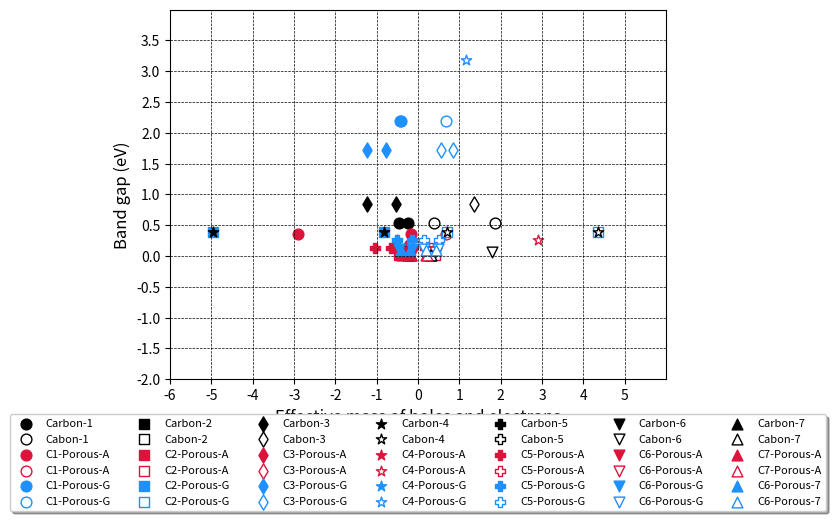

This chart was generated by the following Python code:
import matplotlib.pyplot as plt
from numpy.random import random
import numpy as np

size = 60

# ---------------------------------------------------------------------------------------------------------------------------------
#  Carbon-1 collections
# ---------------------------------------------------------------------------------------------------------------------------------
Carbon1_x_1 = np.array([-0.254, -0.466])
Carbon1_y_1 = np.array([0.540, 0.540])
Carbon1_x_2 = np.array([0.387, 1.852])
Carbon1_y_2 = np.array([0.540, 0.540])
Carbon1_1 = plt.scatter(Carbon1_x_1, Carbon1_y_1, marker='o', s=size, color='black', label='Carbon-1')
Carbon1_2 = plt.scatter(Carbon1_x_2, Carbon1_y_2, marker='o', s=size, color='white', edgecolors='black', label='Cabon-1')

C1PA_x_1 = np.array([-0.176, -2.911])
C1PA_y_1 = np.array([0.363, 0.363])
C1PA_x_2 = np.array([0.676])
C1PA_y_2 = np.array([0.363])
C1PA_1 = plt.scatter(C1PA_x_1, C1PA_y_1, marker='o', s=size, color='crimson', label='C1-Porous-A')
C1PA_2 = plt.scatter(C1PA_x_2, C1PA_y_2, marker='o', s=size, color='white', edgecolors='crimson', label='C1-Porous-A')

C1PG_x_1 = np.array([-0.410, -0.431])
C1PG_y_1 = np.array([2.186, 2.186])
C1PG_x_2 = np.array([0.676])
C1PG_y_2 = np.array([2.186])
C1PG_1 = plt.scatter(C1PG_x_1, C1PG_y_1, marker='o', s=size, color='dodgerblue', label='C1-Porous-G')
C1PG_2 = plt.scatter(C1PG_x_2, C1PG_y_2, marker='o', s=size, color='white', edgecolors='dodgerblue', label='C1-Porous-G')

# ---------------------------------------------------------------------------------------------------------------------------------
#  Carbon-2 collections
# ---------------------------------------------------------------------------------------------------------------------------------

# CARBON-2 is metalic

Carbon2_x_1 = np.array([])
Carbon2_y_1 = np.array([])
Carbon2_x_2 = np.array([])
Carbon2_y_2 = np.array([])
Carbon2_1 = plt.scatter(Carbon2_x_1, Carbon2_y_1, marker='s', s=size, color='black', label='Carbon-2')
Carbon2_2 = plt.scatter(Carbon2_x_2, Carbon2_y_2, marker='s', s=size, color='white', edgecolors='black', label='Cabon-2')

C2PA_x_1 = np.array([-0.456, -0.383])
C2PA_y_1 = np.array([0.017, 0.017])
C2PA_x_2 = np.array([0.407, 0.259])
C2PA_y_2 = np.array([0.017, 0.017])
C2PA_1 = plt.scatter(C2PA_x_1, C2PA_y_1, marker='s', s=size, color='crimson', label='C2-Porous-A')
C2PA_2 = plt.scatter(C2PA_x_2, C2PA_y_2, marker='s', s=size, color='white', edgecolors='crimson', label='C2-Porous-A')

C2PG_x_1 = np.array([-0.824, -4.965])
C2PG_y_1 = np.array([0.382, 0.382])
C2PG_x_2 = np.array([0.692, 4.348])
C2PG_y_2 = np.array([0.382, 0.382])
C2PG_1 = plt.scatter(C2PG_x_1, C2PG_y_1, marker='s', s=size, color='dodgerblue', label='C2-Porous-G')
C2PG_2 = plt.scatter(C2PG_x_2, C2PG_y_2, marker='s', s=size, color='white', edgecolors='dodgerblue', label='C2-Porous-G')

# ---------------------------------------------------------------------------------------------------------------------------------
#  Carbon-3 collections
# ---------------------------------------------------------------------------------------------------------------------------------

Carbon3_x_1 = np.array([-0.544, -1.237])
Carbon3_y_1 = np.array([0.837, 0.837])
Carbon3_x_2 = np.array([1.351])
Carbon3_y_2 = np.array([0.837])
Carbon3_1 = plt.scatter(Carbon3_x_1, Carbon3_y_1, marker='d', s=size, color='black', label='Carbon-3')
Carbon3_2 = plt.scatter(Carbon3_x_2, Carbon3_y_2, marker='d', s=size, color='white', edgecolors='black', label='Cabon-3')

C3PA_x_1 = np.array([-0.290, -0.518])
C3PA_y_1 = np.array([0.122, 0.122])
C3PA_x_2 = np.array([0.449, 0.428])
C3PA_y_2 = np.array([0.122, 0.122])
C3PA_1 = plt.scatter(C3PA_x_1, C3PA_y_1, marker='d', s=size, color='crimson', label='C3-Porous-A')
C3PA_2 = plt.scatter(C3PA_x_2, C3PA_y_2, marker='d', s=size, color='white', edgecolors='crimson', label='C3-Porous-A')

C3PG_x_1 = np.array([-0.777, -1.232])
C3PG_y_1 = np.array([1.727, 1.727])
C3PG_x_2 = np.array([0.566, 0.843])
C3PG_y_2 = np.array([1.727, 1.727])
C3PG_1 = plt.scatter(C3PG_x_1, C3PG_y_1, marker='d', s=size, color='dodgerblue', label='C3-Porous-G')
C3PG_2 = plt.scatter(C3PG_x_2, C3PG_y_2, marker='d', s=size, color='white', edgecolors='dodgerblue', label='C3-Porous-G')

# ---------------------------------------------------------------------------------------------------------------------------------
#  Carbon-4 collections
# ---------------------------------------------------------------------------------------------------------------------------------

Carbon4_x_1 = np.array([-0.824, -4.965])
Carbon4_y_1 = np.array([0.382, 0.382])
Carbon4_x_2 = np.array([0.692, 4.348])
Carbon4_y_2 = np.array([0.382, 0.382])
Carbon4_1 = plt.scatter(Carbon4_x_1, Carbon4_y_1, marker='*', s=size, color='black', label='Carbon-4')
Carbon4_2 = plt.scatter(Carbon4_x_2, Carbon4_y_2, marker='*', s=size, color='white', edgecolors='black', label='Cabon-4')

C4PA_x_1 = np.array([-0.505])
C4PA_y_1 = np.array([0.254])
C4PA_x_2 = np.array([0.532, 2.891])
C4PA_y_2 = np.array([0.254, 0.254])
C4PA_1 = plt.scatter(C4PA_x_1, C4PA_y_1, marker='*', s=size, color='crimson', label='C4-Porous-A')
C4PA_2 = plt.scatter(C4PA_x_2, C4PA_y_2, marker='*', s=size, color='white', edgecolors='crimson', label='C4-Porous-A')

C4PG_x_1 = np.array([-35.662])
C4PG_y_1 = np.array([3.181])
C4PG_x_2 = np.array([7.762, 1.151])
C4PG_y_2 = np.array([3.181, 3.181])
C4PG_1 = plt.scatter(C4PG_x_1, C4PG_y_1, marker='*', s=size, color='dodgerblue', label='C4-Porous-G')
C4PG_2 = plt.scatter(C4PG_x_2, C4PG_y_2, marker='*', s=size, color='white', edgecolors='dodgerblue', label='C4-Porous-G')


# ---------------------------------------------------------------------------------------------------------------------------------
#  Carbon-5 collections
# ---------------------------------------------------------------------------------------------------------------------------------

# CARBON-5 is metalic

Carbon5_x_1 = np.array([])
Carbon5_y_1 = np.array([])
Carbon5_x_2 = np.array([])
Carbon5_y_2 = np.array([])
Carbon5_1 = plt.scatter(Carbon5_x_1, Carbon5_y_1, marker='P', s=size, color='black', label='Carbon-5')
Carbon5_2 = plt.scatter(Carbon5_x_2, Carbon5_y_2, marker='P', s=size, color='white', edgecolors='black', label='Cabon-5')

C5PA_x_1 = np.array([-0.655, -1.036])
C5PA_y_1 = np.array([0.129, 0.129])
C5PA_x_2 = np.array([0.179, 0.312])
C5PA_y_2 = np.array([0.129, 0.129])
C5PA_1 = plt.scatter(C5PA_x_1, C5PA_y_1, marker='P', s=size, color='crimson', label='C5-Porous-A')
C5PA_2 = plt.scatter(C5PA_x_2, C5PA_y_2, marker='P', s=size, color='white', edgecolors='crimson', label='C5-Porous-A')

C5PG_x_1 = np.array([-0.14, -0.505])
C5PG_y_1 = np.array([0.256, 0.256])
C5PG_x_2 = np.array([0.136, 0.497])
C5PG_y_2 = np.array([0.256, 0.256])
C5PG_1 = plt.scatter(C5PG_x_1, C5PG_y_1, marker='P', s=size, color='dodgerblue', label='C5-Porous-G')
C5PG_2 = plt.scatter(C5PG_x_2, C5PG_y_2, marker='P', s=size, color='white', edgecolors='dodgerblue', label='C5-Porous-G')

# ---------------------------------------------------------------------------------------------------------------------------------
#  Carbon-6 collections
# ---------------------------------------------------------------------------------------------------------------------------------

Carbon6_x_1 = np.array([-0.158, -0.223])
Carbon6_y_1 = np.array([0.058, 0.058])
Carbon6_x_2 = np.array([0.418, 1.798])
Carbon6_y_2 = np.array([0.058, 0.058])
Carbon6_1 = plt.scatter(Carbon6_x_1, Carbon6_y_1, marker='v', s=size, color='black', label='Carbon-6')
Carbon6_2 = plt.scatter(Carbon6_x_2, Carbon6_y_2, marker='v', s=size, color='white', edgecolors='black', label='Cabon-6')

C6PA_x_1 = np.array([-0.124, -0.217])
C6PA_y_1 = np.array([0.063, 0.063])
C6PA_x_2 = np.array([0.263, 0.419])
C6PA_y_2 = np.array([0.063, 0.063])
C6PA_1 = plt.scatter(C6PA_x_1, C6PA_y_1, marker='v', s=size, color='crimson', label='C6-Porous-A')
C6PA_2 = plt.scatter(C6PA_x_2, C6PA_y_2, marker='v', s=size, color='white', edgecolors='crimson', label='C6-Porous-A')

C6PG_x_1 = np.array([-0.139, -0.472])
C6PG_y_1 = np.array([0.121, 0.121])
C6PG_x_2 = np.array([0.146, 0.482])
C6PG_y_2 = np.array([0.121, 0.121])
C6PG_1 = plt.scatter(C6PG_x_1, C6PG_y_1, marker='v', s=size, color='dodgerblue', label='C6-Porous-G')
C6PG_2 = plt.scatter(C6PG_x_2, C6PG_y_2, marker='v', s=size, color='white', edgecolors='dodgerblue', label='C6-Porous-G')

# ---------------------------------------------------------------------------------------------------------------------------------
#  Carbon-7 collections
# ---------------------------------------------------------------------------------------------------------------------------------

Carbon7_x_1 = np.array([-0.165, -0.25])
Carbon7_y_1 = np.array([0.016, 0.016])
Carbon7_x_2 = np.array([0.291, 0.32])
Carbon7_y_2 = np.array([0.016, 0.016])
Carbon7_1 = plt.scatter(Carbon7_x_1, Carbon7_y_1, marker='^', s=size, color='black', label='Carbon-7')
Carbon7_2 = plt.scatter(Carbon7_x_2, Carbon7_y_2, marker='^', s=size, color='white', edgecolors='black', label='Cabon-7')

C7PA_x_1 = np.array([-0.169, -0.383])
C7PA_y_1 = np.array([0.018, 0.018])
C7PA_x_2 = np.array([0.194, 0.223])
C7PA_y_2 = np.array([0.018, 0.018])
C7PA_1 = plt.scatter(C7PA_x_1, C7PA_y_1, marker='^', s=size, color='crimson', label='C7-Porous-A')
C7PA_2 = plt.scatter(C7PA_x_2, C7PA_y_2, marker='^', s=size, color='white', edgecolors='crimson', label='C7-Porous-A')

C7PG_x_1 = np.array([-0.194, -0.424])
C7PG_y_1 = np.array([0.097, 0.097])
C7PG_x_2 = np.array([0.199, 0.422])
C7PG_y_2 = np.array([0.097, 0.097])
C7PG_1 = plt.scatter(C7PG_x_1, C7PG_y_1, marker='^', s=size, color='dodgerblue', label='C6-Porous-7')
C7PG_2 = plt.scatter(C7PG_x_2, C7PG_y_2, marker='^', s=size, color='white', edgecolors='dodgerblue', label='C6-Porous-7')


plt.legend(loc='upper center', bbox_to_anchor=(0.5, -0.08),
          fancybox=True, shadow=True, ncol=7, prop={'size': 8})

plt.grid(color='black', linestyle='--', linewidth=0.5)
plt.xlim(-6, 6)
plt.xticks(np.arange(-6, 6))
plt.ylim(-2, 4)
plt.yticks(np.arange(-2, 4, 0.5))
plt.xlabel('Effective mass of holes and electrons', fontsize=12)
plt.ylabel('Band gap (eV)', fontsize=12)


plt.show()